Run: headless pygame with SDL's dummy video driver; simulated clock (each Clock.tick advances the game by its frame time, no real sleeping); random seed 0; keys injected as events and as key.get_pressed() state; mouse plan: one left click at the window centre at the start of phase 2, then a move to the lower-right quarter at the start of phase 3.
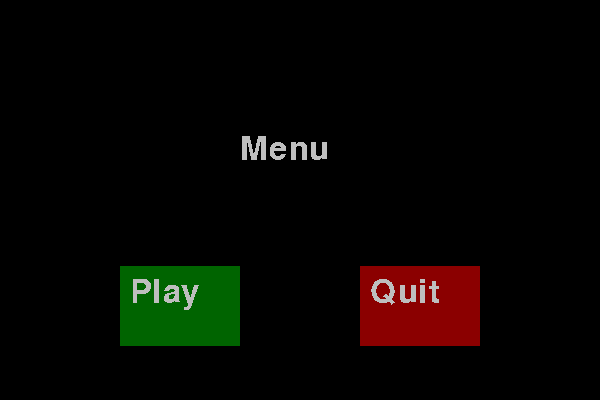
Frame 1 of 4 · flips 1–60 · no input
Frame 2 of 4 · flips 61–180 · clicked the window centre · tapped SPACE, RETURN · held RIGHT (→), D · screen unchanged from frame 1, image omitted
Frame 3 of 4 · flips 181–300 · moved the mouse to the lower-right quarter · held DOWN (↓), S · screen unchanged from frame 2, image omitted
Frame 4 of 4 · flips 301–420 · held LEFT (←), A, UP (↑), W · screen unchanged from frame 3, image omitted

The pygame program that drew these frames:

import pygame as pg
import random
import time


class Square():
	def __init__(
		self,
		cell_size,
		x_position,
		y_position,
	):
		self.cell_size = cell_size
		self.x_position = x_position
		self.y_position = y_position

	# def get_square_box(self):
	# 	return (self.x_position, self.y_position, self.cell_size, self.cell_size)


class Cell(Square):
	def __init__(
		self, 
		cell_size=20, 
		color=(255, 255, 255), 
		x_position=None, 
		y_position=None, 
		display_window=None,
	):
		# super().__init__(cell_size=cell_size, x_position=x_position, y_position=y_position)
		self.cell_size = cell_size
		self.x_position = x_position
		self.y_position = y_position
		self.color = color
		self.display_window = display_window

	def draw(self):
		# self.display_window.fill(
		# 	self.color, 
		# 	rect=[
		# 		self.x_position, 
		# 		self.y_position, 
		# 		self.cell_size, 
		# 		self.cell_size,
		# 	],
		# )
		pg.draw.rect(
			self.display_window, 
			self.color, 
			# pg.Rect(self.get_square_box()),
			pg.Rect(self.x_position, self.y_position, self.cell_size, self.cell_size),
		)


class Snake():
	def __init__(self, cell_size=20, x_position=0, y_position=0, color=(0, 0, 255), length=3, display_window=None):
		self.cell_size = cell_size
		self.x_position = x_position
		self.y_position = y_position
		self.color=color
		self.length = length
		self.display_window = display_window
		self.x_speed_current = 0
		self.y_speed_current = self.cell_size
		self.x_speed_previous = 0
		self.y_speed_previous = 0
		self.cells = [
			Cell(cell_size=self.cell_size, x_position=x_position, y_position=y_position, color=self.color, display_window=self.display_window)
			for i in range(length)
		]

	def add_cell(self):
		self.cells.append(
			Cell(cell_size=self.cell_size, x_position=self.cells[-1].x_position, y_position=self.cells[-1].y_position, color=self.color, display_window=self.display_window)
		)

	def turn_left(self):
		if self.x_speed_current > 0:
			return
		self.x_speed_current = -self.cell_size
		self.y_speed_current = 0

	def turn_right(self):
		if self.x_speed_current < 0:
			return
		self.x_speed_current = self.cell_size
		self.y_speed_current = 0

	def turn_down(self):
		if self.y_speed_current < 0:
			return 
		self.y_speed_current = self.cell_size
		self.x_speed_current = 0

	def turn_up(self):
		if self.y_speed_current > 0:
			return 
		self.y_speed_current = -self.cell_size
		self.x_speed_current = 0

	def draw(self):
		for cell in self.cells:
			cell.draw()

	def calculate_new_cell_positions(self):
		return (
			self.cells[0].x_position + self.x_speed_current, 
			self.cells[0].y_position + self.y_speed_current,
		)

	def move(self):
		x_position_new, y_position_new = self.calculate_new_cell_positions()

		self.cells.pop()
		self.cells.insert(
			0, 
			Cell(cell_size=self.cell_size, x_position=x_position_new, y_position=y_position_new, color=self.color, display_window=self.display_window),
		)


class Snack():
	def __init__(self, cell_size=20, x_position_max=0, y_position_max=0, color=(0, 255, 0), display_window=None):
		self.cell_size = cell_size
		self.x_position_max = x_position_max
		self.y_position_max = y_position_max
		self.x_position = 0
		self.y_position = 0
		self.color = color
		self.display_window = display_window
		self.calculate_and_assign_position()

	def round_down(self, position):
		return position - (position % self.cell_size)

	def calculate_and_assign_position(self):
		self.x_position = self.round_down(random.randint(0, self.x_position_max))
		self.y_position = self.round_down(random.randint(0, self.y_position_max))
		self.snack_cell = Cell(cell_size=self.cell_size, x_position=self.x_position, y_position=self.y_position, color=self.color, display_window=self.display_window)

	def draw(self):
		self.snack_cell.draw()

	def reassign(self):
		self.calculate_and_assign_position()
		

class Game():
	def __init__(self, window_width=600, window_height=400, cell_size=20, moving_rate=10):
		self.window_width = window_width
		self.window_height = window_height
		self.cell_size = cell_size
		self.moving_rate = moving_rate

		pg.init()
		self.display_window = pg.display.set_mode((window_width, window_height))
		self.clock = pg.time.Clock()
		self.font = pg.font.SysFont('console', 48, False)
		self.fps = 25
		self.failed = False
		self.ticks = None
		self.reset()
	
	def start(self):
		self.clock.tick(self.fps)
		rate_counter = 0
		while True:
			time.sleep(0.001)
			self.catch_event()
			self.display_window.fill(pg.Color('black'))
			self.draw()
			pg.display.update()

			if rate_counter % self.moving_rate == 0:
				self.snake.move()
				rate_counter = 0

				self.check_collide()
				if self.check_eat():
					self.snake.add_cell()
					self.snack.reassign()
					self.check_correct_snack_position()

				if self.failed:
					self.draw_failure()
					self.reset()
					self.failed = False
					self.show_menu()
			rate_counter += 1


	def show_menu(self):
		self.clock.tick(self.fps)
		button_play_x = self.window_width // 5
		button_play_y = 2 * self.window_height // 3
		button_quit_x = self.window_width - 2 * self.window_width // 5
		button_quit_y = 2 * self.window_height // 3
		button_width = self.window_width // 5
		button_height = self.window_height // 5
		while True:
			time.sleep(0.001)
			click_position = self.catch_menu_event()
			if click_position:
				if button_play_y <= click_position[1] <= button_play_y + button_height:
					if button_play_x <= click_position[0] <= button_play_x + button_width:
						break
					if button_quit_x <= click_position[0] <= button_quit_x + button_width:
						pg.quit()
			self.display_window.fill(pg.Color('black'))
			self.display_window.blit(self.font.render('Menu', False, pg.Color('gray')), (self.window_width // 2.5, self.window_height // 3))
			pg.draw.rect(
				self.display_window, 
				pg.Color('darkgreen'), 
				pg.Rect(button_play_x, button_play_y, button_width, button_height),
			)
			pg.draw.rect(
				self.display_window, 
				pg.Color('darkred'), 
				pg.Rect(button_quit_x, button_quit_y, button_width, button_height),
			)
			self.display_window.blit(
				self.font.render('Play', False, pg.Color('gray')), 
				(button_play_x + self.cell_size // 2, button_play_y + self.cell_size // 2),
			)
			self.display_window.blit(
				self.font.render('Quit', False, pg.Color('gray')), 
				(button_quit_x + self.cell_size // 2, button_quit_y + self.cell_size // 2),
			)
			pg.display.update()


	def catch_event(self):
		for event_getter in pg.event.get():
			try:
				if event_getter.type == pg.KEYDOWN:
					key = event_getter.key
					for event in self.prepare_events():
						if event['event_action'] == key:
							event['event_result']()
			except Exception as e:
				print(e)

	def catch_menu_event(self):
		for event_getter in pg.event.get():
			try:
				if event_getter.type == pg.MOUSEBUTTONDOWN:
					x, y = event_getter.pos
					return (x, y)
			except Exception as e:
				print(e)

	def check_collide(self):
		head = self.snake.cells[0]
		for index, snake_cell in enumerate(self.snake.cells):
			if snake_cell.x_position < 0 or snake_cell.x_position >= self.window_width or \
			   snake_cell.y_position < 0 or snake_cell.y_position >= self.window_height:
				self.failed = True
				return
			if index > 0 and snake_cell.x_position == head.x_position and snake_cell.y_position == head.y_position:
				self.failed = True
				return

	def check_correct_snack_position(self):
		for snake_cell in self.snake.cells:
			if snake_cell.x_position == self.snack.x_position and snake_cell.y_position == self.snack.y_position:
				self.snack.reassign()
				return self.check_correct_snack_position()

	def check_eat(self):
		if self.snake.cells[0].x_position == self.snack.x_position and self.snake.cells[0].y_position == self.snack.y_position:
			return True
		return False

	def draw(self):
		self.snake.draw()
		self.snack.draw()

	def draw_failure(self):
		self.display_window.blit(self.font.render('Failed', False, pg.Color('red')), (self.window_width // 3, self.window_height // 2))
		pg.display.update()
		# pg.event.pump()
		# pg.time.wait(1000)

	def prepare_events(self):
		return [
			{
				'event_action': pg.K_LEFT,
				'event_result': self.snake.turn_left,
			},
			{
				'event_action': pg.K_RIGHT,
				'event_result': self.snake.turn_right,
			},
			{
				'event_action': pg.K_UP,
				'event_result': self.snake.turn_up,
			},
			{
				'event_action': pg.K_DOWN,
				'event_result': self.snake.turn_down,
			},	
		]

	def reset(self):
		self.display_window.fill(pg.Color('black'))
		self.snake = Snake(
			self.cell_size, 
			x_position = self.window_width // 2,
			y_position = self.window_height // 2,
			display_window = self.display_window,
		)
		self.snack = Snack(cell_size=self.cell_size, x_position_max=self.window_width, y_position_max=self.window_height, display_window=self.display_window)
		self.check_correct_snack_position()

def initialize():
	game = Game(moving_rate=10)
	game.show_menu()
	game.start()


initialize()
